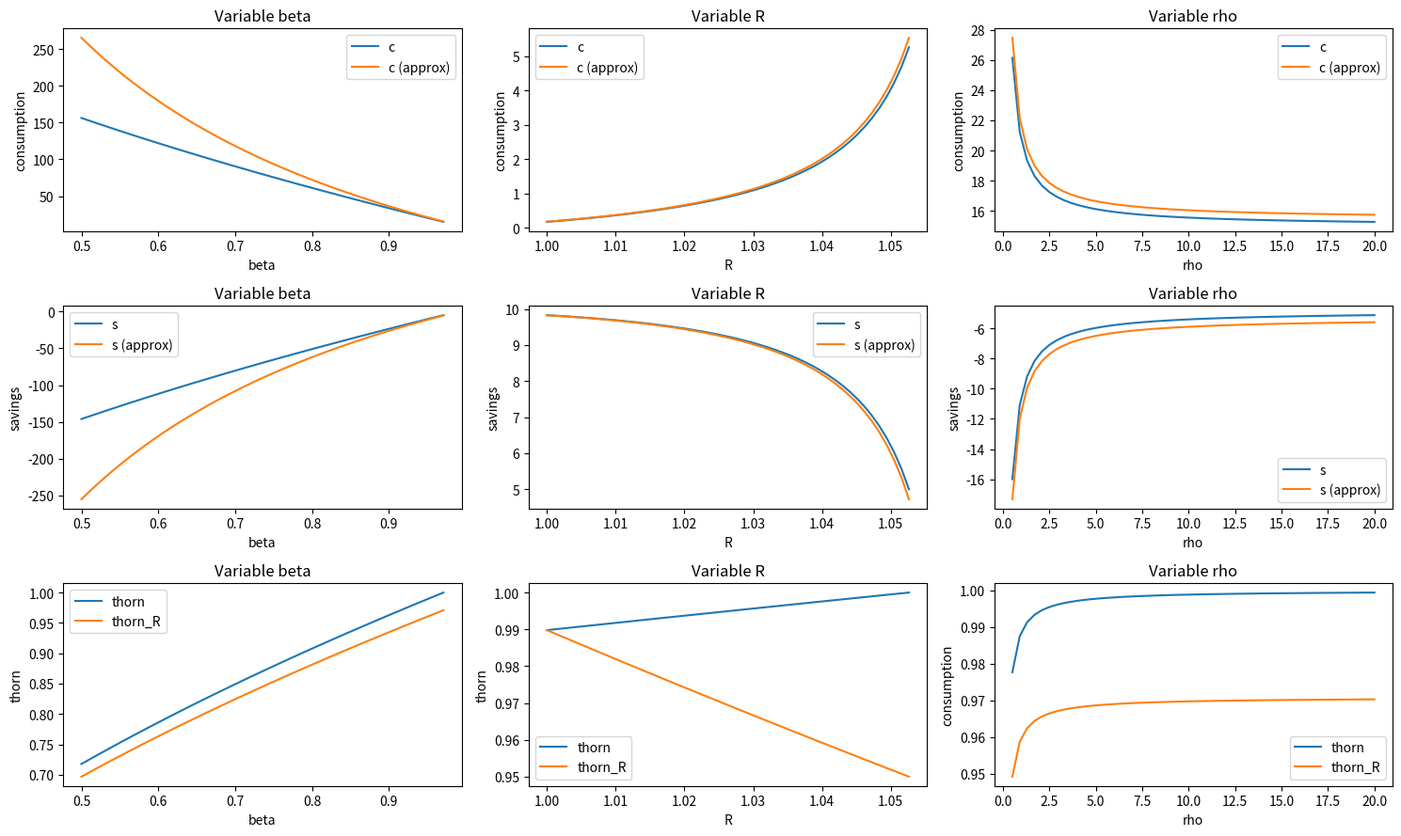
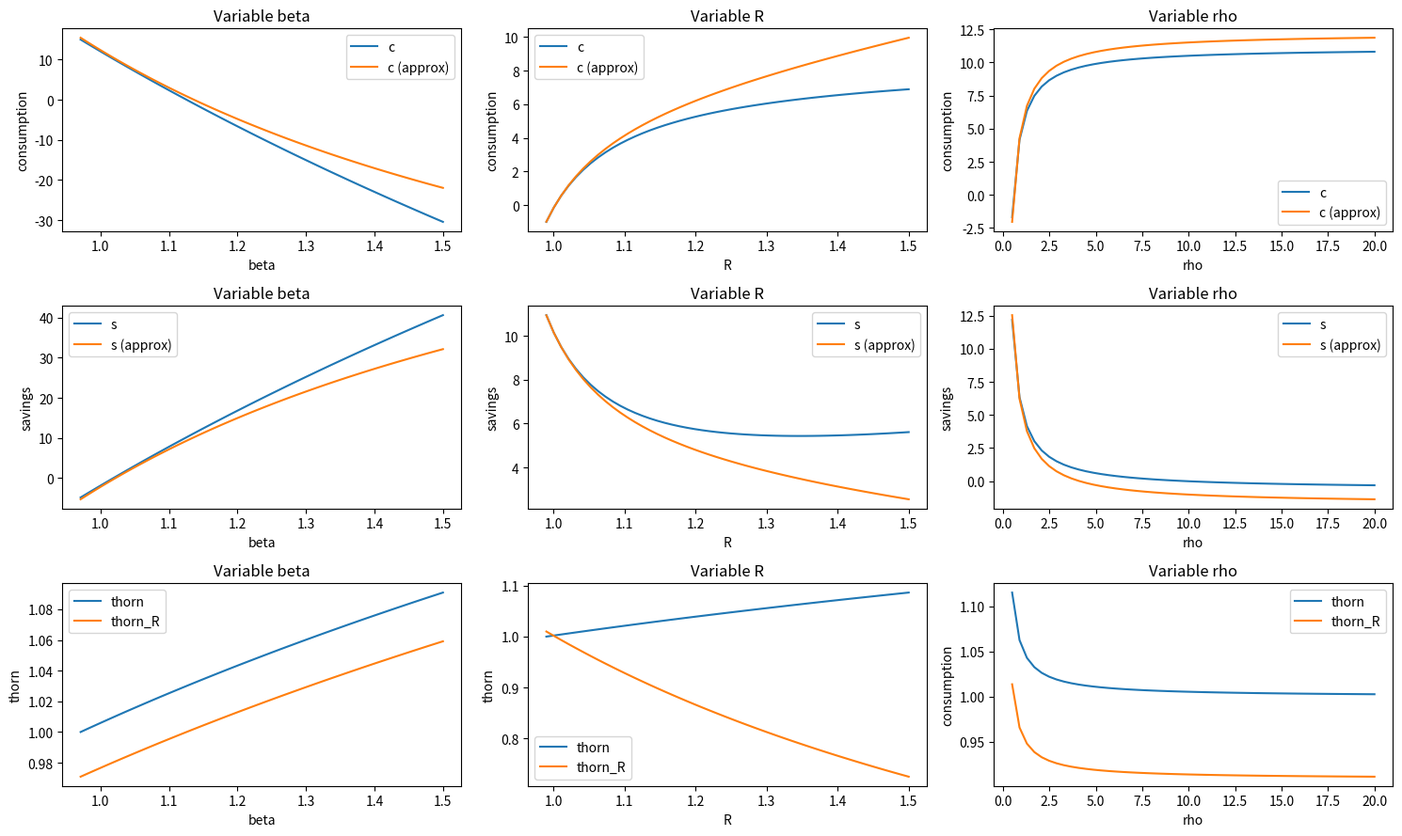
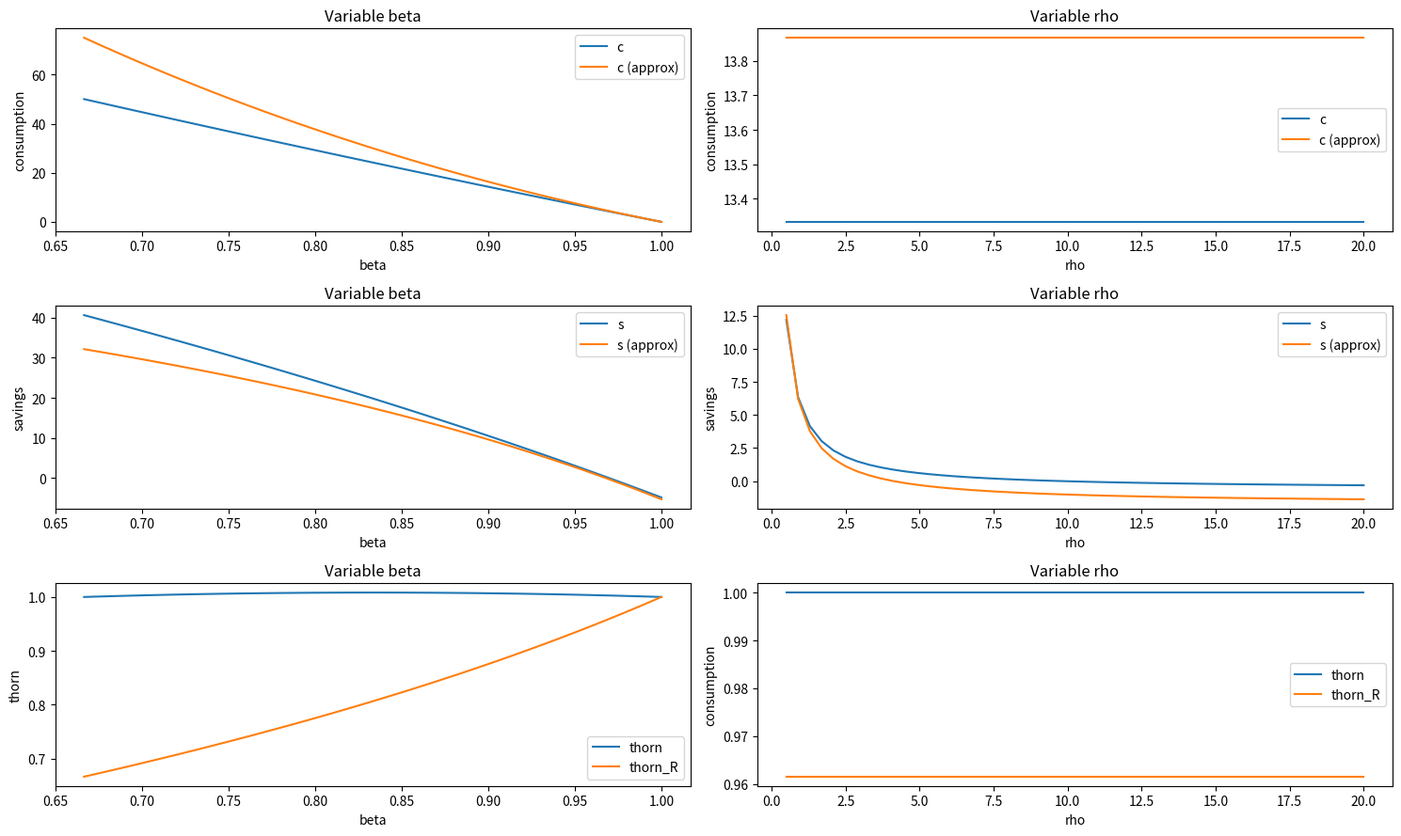
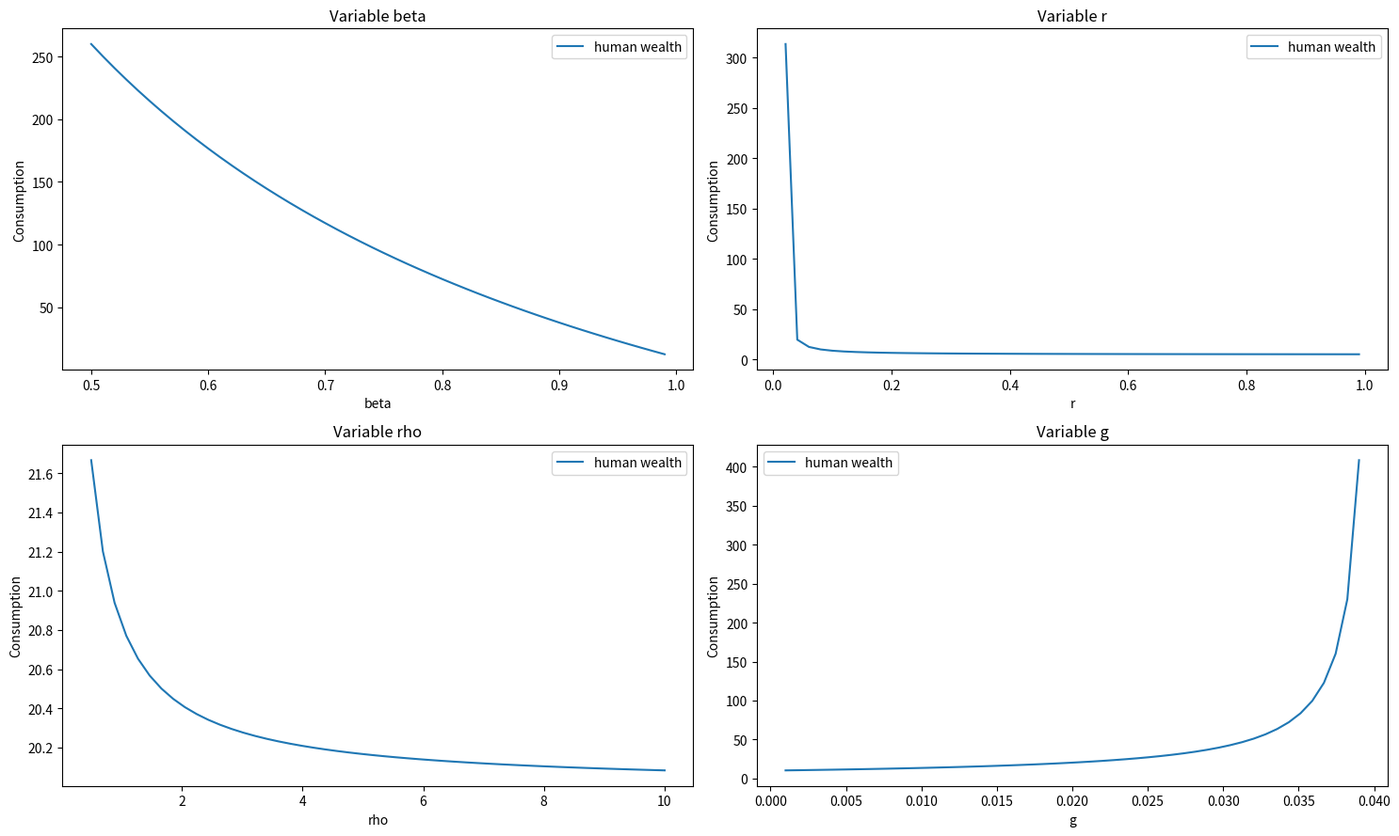
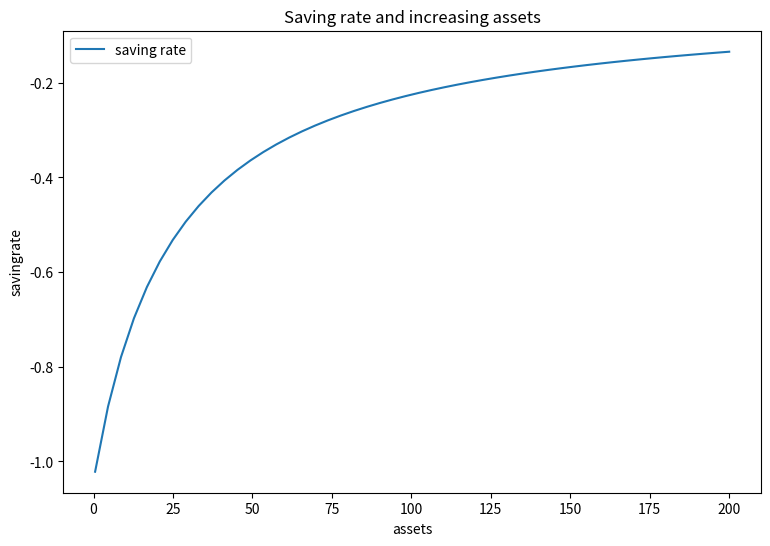
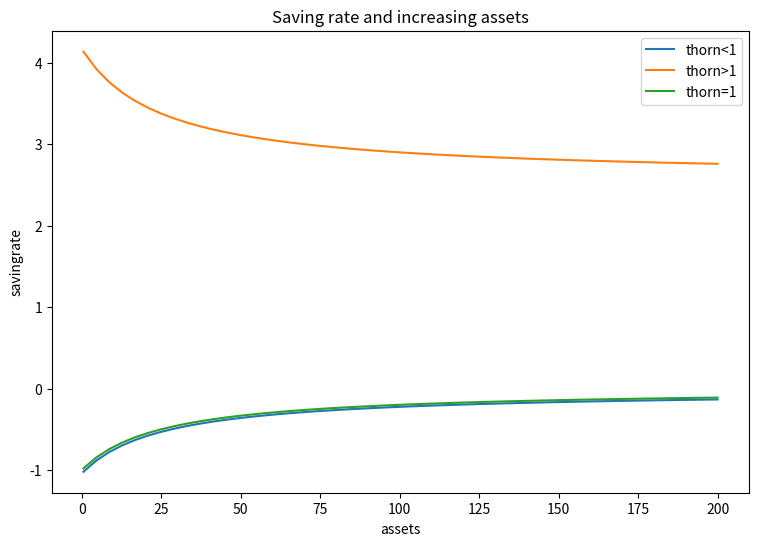
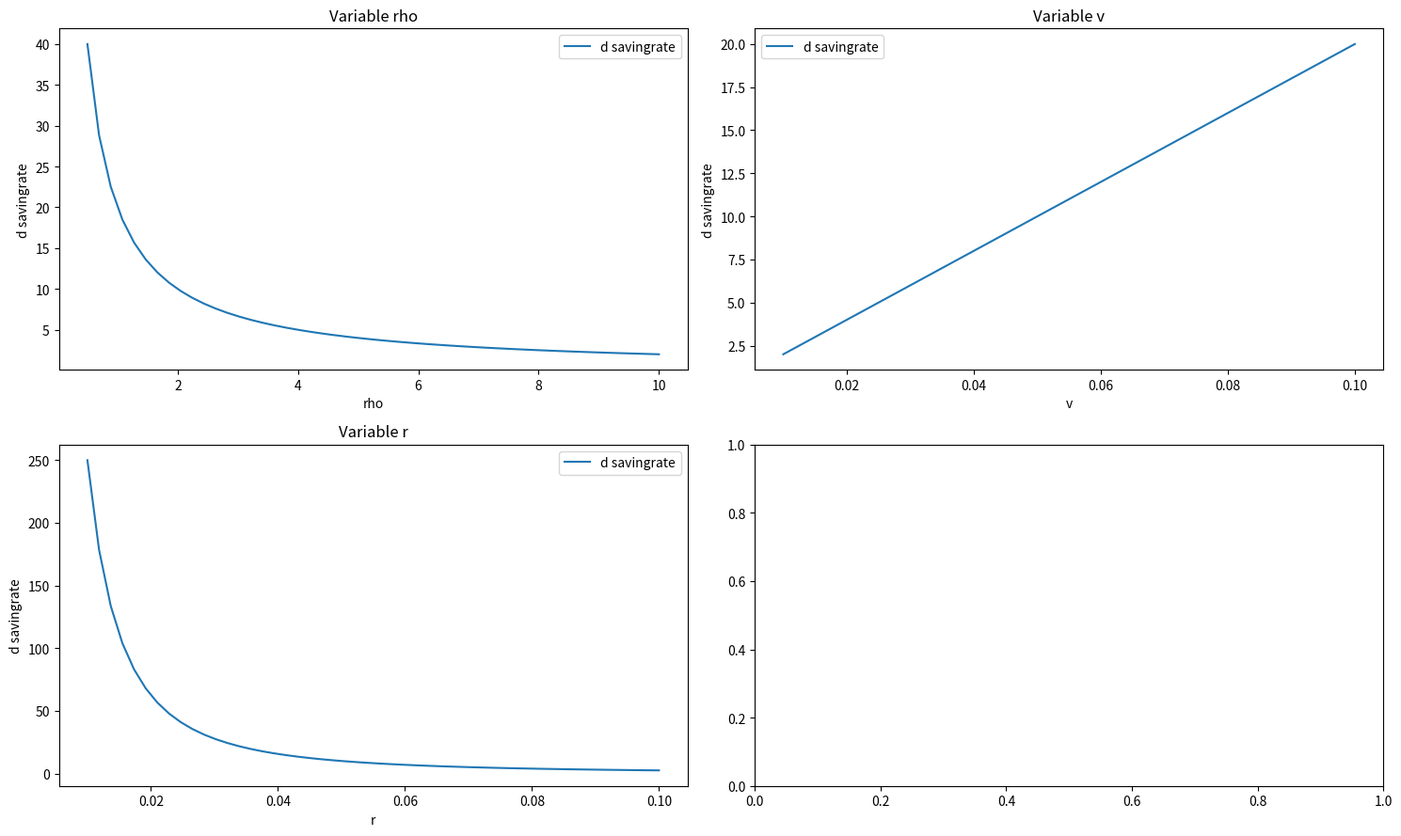

Recreate these plots in Python, in order.
# -*- coding: utf-8 -*-
# ---
# jupyter:
#   jupytext:
#     formats: ipynb,py:percent
#     text_representation:
#       extension: .py
#       format_name: percent
#       format_version: '1.2'
#       jupytext_version: 1.2.4
#   kernelspec:
#     display_name: Python 3
#     language: python
#     name: python3
# ---

# %% [markdown]
# # Source:
#
# These solutions are based on the answers provided by Adrian Monninger, with very slight modifications.

# %% [markdown]
# # Problem Set 2-3: Plots to Explore the Perfect Foresight Model
#
# ## Exercise 1: 
# PerfForesightCRRA derives a number of results as approximations; for instance, the exact formula for the consumption function is derived as
# \begin{align}
#     c_t = \Big(\frac{R-(R\beta)^{1/\rho}}{R}\Big)o_t
# \end{align}
# and approximated by
# \begin{align}
#     c_t \approx (r - \rho^{-1}(r - \mathscr{v}))o_t
# \end{align}
# and the saving rate is approximated in the last section.
#
# For plausible values of the model parameters that satisfy the relevant impatience and human wealth conditions, make some plots examining the quality of those approximations. In particular, explore the relationship between the impatience conditions and the accuracy of the approximations.

# %% [markdown]
# ### Answer:
# The MPC ($\kappa$) depends on R, beta and rho. These parameters make a difference between true and approximated consumption. We observe different values for each parameter and assess the differences between the actual calculation of consumption and the approximated one.
#
# In doing so, we observe three different cases for thorn:
# 1. thorn<1: "absolute impatience": consumer deliberately spends so much today that she will have to cut future spendings.
# 1. thorn>1: "absolute patience": the consumer wants to defer resources into the future in order to achieve consumption growth.
# 1. thorn=1: "absolutely poised"
#
# Therefore, we have to make sure that Finite Human Wealth Condition (FHWC): $G<R$ and Relevant Impatience Condition (RIC): $thorn <R$ hold. While the first one is easy to check, as we only look at one period with a fixed human wealth coefficient. The second condition is important for the range of the parameters we choose.
#
# Savings are defined as 
# \begin{align}
#     s_t = ra_{t-1} + p_t - c_t
# \end{align}
#
# Hence, approximation errors in consumption translate into errors in savings

# %%
import numpy as np
import math
import matplotlib.pyplot as plt
# case 1: thorn <1: "absolute impatience": consumer deliberately spends so much today that she will have to cut future spendings.

# previous savings, income, and Growth rate are fixed:
G = 1.01 # Due to FHWC
a = 5
p = 10

# a) variable beta
R = 1.03 # due to RIC: thorn should be smaller than R
r = R-1
beta_1 = np.linspace(0.5, 1/R, 50) # reasonable values: beta min=0.5
rho = 2

# define variables
v_1 = (1 - beta_1)/beta_1
thorn_1 = (𝚁*beta_1)**(1/rho)
thorn_R_1 = thorn_1/R

# Assume agent starts with no bank balances: overall wealth is just human wealth.

o = (p/(1-(G/R)))
# calculate c for different values of DiscFac
c_1 = o*(R-thorn_1)/R
# approximate c
c_app_1 = (r - (1/rho)*(r - v_1))*o

# savings
s_1 = r*a + p - c_1
s_app_1 = r*a + p - c_app_1

# b) variable R
beta = 0.95
rho = 5
R_2 = np.linspace(1, 1/beta, 50) # Due to RIC
r_2 = R_2-1
G_2 = np.linspace(0.4, (1/beta)-0.1, 50) # due to reasonable FHWC
# define variables
v_2 = (1 - beta)/beta
thorn_2 = (𝚁_2*beta)**(1/rho)
thorn_R_2 = thorn_2/R_2
o = (p/(1-(G_2/R_2)))

c_2 = o*(R_2-thorn_2)/R_2
# approximate c
c_app_2 = (r_2 - (1/rho)*(r_2 - v_2))*o

# savings
s_2 = r_2*a + p - c_2
s_app_2 = r_2*a + p - c_app_2

# c) variable rho
beta = 0.96
R = 1.03
r = R-1
rho_3 = np.linspace(.5, 20, 50) 

# define variables
v_3 = (1 - beta)/beta
thorn_3 = (𝚁*beta)**(1/rho_3)
thorn_R_3 = thorn_3/R
o = (p/(1-(G/R)))

c_3 = o*(R-thorn_3)/R
# approximate c
c_app_3 = (r - (1/rho_3)*(r - v_3))*o

# savings
s_3 = r*a + p - c_3
s_app_3 = r*a + p - c_app_3

print('case 1: thorn <1: "absolute impatience"')

# plot 
fig, ax = plt.subplots(3,3,figsize=[15,9])

# beta
#consumption
ax[0,0].plot(beta_1, c_1, label='c')
ax[0,0].plot(beta_1, c_app_1, label='c (approx)')
ax[0,0].set_xlabel('beta')
ax[0,0].set_ylabel('consumption')
ax[0,0].title.set_text('Variable beta')
ax[0,0].legend()

# saving
ax[1,0].plot(beta_1,s_1, label='s')
ax[1,0].plot(beta_1,s_app_1, label='s (approx)')
ax[1,0].set_xlabel('beta')
ax[1,0].set_ylabel('savings')
ax[1,0].title.set_text('Variable beta')
ax[1,0].legend()

# thorn
ax[2,0].plot(beta_1,thorn_1, label='thorn')
ax[2,0].plot(beta_1,thorn_R_1, label='thorn_R')
ax[2,0].set_xlabel('beta')
ax[2,0].set_ylabel('thorn')
ax[2,0].title.set_text('Variable beta')
ax[2,0].legend()

# R
#consumption
ax[0,1].plot(R_2,c_2, label='c')
ax[0,1].plot(R_2,c_app_2, label='c (approx)')
ax[0,1].set_xlabel('R')
ax[0,1].set_ylabel('consumption')
ax[0,1].title.set_text('Variable R')
ax[0,1].legend()

# saving
ax[1,1].plot(R_2,s_2, label='s')
ax[1,1].plot(R_2,s_app_2, label='s (approx)')
ax[1,1].set_xlabel('R')
ax[1,1].set_ylabel('savings')
ax[1,1].title.set_text('Variable R')
ax[1,1].legend()

# thorn
ax[2,1].plot(R_2,thorn_2, label='thorn')
ax[2,1].plot(R_2, thorn_R_2, label='thorn_R')
ax[2,1].set_xlabel('R')
ax[2,1].set_ylabel('thorn')
ax[2,1].title.set_text('Variable R')
ax[2,1].legend()

# rho
#consumption
ax[0,2].plot(rho_3,c_3, label='c')
ax[0,2].plot(rho_3,c_app_3, label='c (approx)')
ax[0,2].set_xlabel('rho')
ax[0,2].set_ylabel('consumption')
ax[0,2].title.set_text('Variable rho')
ax[0,2].legend()

# saving
ax[1,2].plot(rho_3,s_3, label='s')
ax[1,2].plot(rho_3,s_app_3, label='s (approx)')
ax[1,2].set_xlabel('rho')
ax[1,2].set_ylabel('savings')
ax[1,2].title.set_text('Variable rho')
ax[1,2].legend()

ax[2,2].plot(rho_3,thorn_3, label='thorn')
ax[2,2].plot(rho_3,thorn_R_3, label='thorn_R')
ax[2,2].set_xlabel('rho')
ax[2,2].set_ylabel('consumption')
ax[2,2].title.set_text('Variable rho')
ax[2,2].legend()

fig.tight_layout()

# %%
# case 2: thorn >1: "absolute patience": the consumer wants to defer resources into the future in order to achieve consumption growth.
# previous savings, income, and Growth rate are fixed:
G = 1.01
a = 5
p = 10

# a) variable beta
R = 1.03
r = R-1
beta_1 = np.linspace(1/R, 1.5, 50) # reasonable values: beta max=1.5
rho = 5

# define variables
v_1 = (1 - beta_1)/beta_1
thorn_1 = (𝚁*beta_1)**(1/rho)
thorn_R_1 = thorn_1/R
o = (p/(1-(G/R)))

# calculate c for different values of DiscFac
c_1 = o*(R-thorn_1)/R
# approximate c
c_app_1 = (r - (1/rho)*(r - v_1))*o

# savings
s_1 = r*a + p - c_1
s_app_1 = r*a + p - c_app_1

# b) variable R
beta = 1.01
rho = 5
R_2 = np.linspace(1/beta, 1.5, 50) #max 1 due to RIC
G_2 = np.linspace((1/beta)-0.1, 1-0.1, 50) # due to reasonable FHWC
r_2 = R_2-1

# define variables
v_2 = (1 - beta)/beta
thorn_2 = (𝚁_2*beta)**(1/rho)
thorn_R_2 = thorn_2/R_2
o = (p/(1-(G_2/R_2)))

# calculate c for different values R
c_2 = o*(R_2-thorn_2)/R_2
# approximate c
c_app_2 = (r_2 - (1/rho)*(r_2 - v_2))*o

# savings
s_2 = r_2*a + p - c_2
s_app_2 = r_2*a + p - c_app_2

# c) variable rho
beta = 0.96
R = 1.1
r = R-1
rho_3 = np.linspace(0.5, 20, 50) 

# define variables
v_3 = (1 - beta)/beta
thorn_3 = (𝚁*beta)**(1/rho_3)
thorn_R_3 = thorn_3/R
o = (p/(1-(G/R)))

# calculate c for different values of R
c_3 = o*(R-thorn_3)/R
# approximate c
c_app_3 = (r - (1/rho_3)*(r - v_3))*o

# savings
s_3 = r*a + p - c_3
s_app_3 = r*a + p - c_app_3

print('case 2: thorn >1: "absolute patience"')

# plot 
fig, ax = plt.subplots(3,3,figsize=[15,9])

# beta
#consumption
ax[0,0].plot(beta_1, c_1, label='c')
ax[0,0].plot(beta_1, c_app_1, label='c (approx)')
ax[0,0].set_xlabel('beta')
ax[0,0].set_ylabel('consumption')
ax[0,0].title.set_text('Variable beta')
ax[0,0].legend()

# saving
ax[1,0].plot(beta_1,s_1, label='s')
ax[1,0].plot(beta_1,s_app_1, label='s (approx)')
ax[1,0].set_xlabel('beta')
ax[1,0].set_ylabel('savings')
ax[1,0].title.set_text('Variable beta')
ax[1,0].legend()

# thorn
ax[2,0].plot(beta_1,thorn_1, label='thorn')
ax[2,0].plot(beta_1,thorn_R_1, label='thorn_R')
ax[2,0].set_xlabel('beta')
ax[2,0].set_ylabel('thorn')
ax[2,0].title.set_text('Variable beta')
ax[2,0].legend()

# R
#consumption
ax[0,1].plot(R_2,c_2, label='c')
ax[0,1].plot(R_2,c_app_2, label='c (approx)')
ax[0,1].set_xlabel('R')
ax[0,1].set_ylabel('consumption')
ax[0,1].title.set_text('Variable R')
ax[0,1].legend()

# saving
ax[1,1].plot(R_2,s_2, label='s')
ax[1,1].plot(R_2,s_app_2, label='s (approx)')
ax[1,1].set_xlabel('R')
ax[1,1].set_ylabel('savings')
ax[1,1].title.set_text('Variable R')
ax[1,1].legend()

# thorn
ax[2,1].plot(R_2,thorn_2, label='thorn')
ax[2,1].plot(R_2, thorn_R_2, label='thorn_R')
ax[2,1].set_xlabel('R')
ax[2,1].set_ylabel('thorn')
ax[2,1].title.set_text('Variable R')
ax[2,1].legend()

# rho
#consumption
ax[0,2].plot(rho_3,c_3, label='c')
ax[0,2].plot(rho_3,c_app_3, label='c (approx)')
ax[0,2].set_xlabel('rho')
ax[0,2].set_ylabel('consumption')
ax[0,2].title.set_text('Variable rho')
ax[0,2].legend()

# saving
ax[1,2].plot(rho_3,s_3, label='s')
ax[1,2].plot(rho_3,s_app_3, label='s (approx)')
ax[1,2].set_xlabel('rho')
ax[1,2].set_ylabel('savings')
ax[1,2].title.set_text('Variable rho')
ax[1,2].legend()

ax[2,2].plot(rho_3,thorn_3, label='thorn')
ax[2,2].plot(rho_3,thorn_R_3, label='thorn_R')
ax[2,2].set_xlabel('rho')
ax[2,2].set_ylabel('consumption')
ax[2,2].title.set_text('Variable rho')
ax[2,2].legend()

fig.tight_layout()

# %%
# case 3: thorn = 1: absolutely poised
# previous savings, income are fixed:
a = 5
p = 10

# a) variable beta and R
R_1 = np.linspace(1, 1.5, 50) # R > thorn = 1 (RIC)
r_1 = R_1-1
beta_1 = np.linspace(1, 1/1.5, 50)
rho = 5
G_1 = np.linspace(0.9, 1.4, 50) # due to reasonable FHWC
# define variables
v_1 = (1 - beta_1)/beta_1
thorn_1 = (𝚁_1*beta_1)**(1/rho)
thorn_R_1 = thorn_1/R_1
o = (p/(1-(G_1/R_1)))

# calculate c for different values of DiscFac
c_1 = o*(R_1-thorn_1)/R_1
# approximate c
c_app_1 = (r_1 - (1/rho)*(r_1 - v_1))*o

# b) variable rho
R = 1.04 # due to RIC
G = 1.01 # due to FHWC
beta = 1/R
r = R-1
rho_3 = np.linspace(0.5, 20, 50) 

# define variables
v_3 = (1 - beta)/beta
thorn_3 = (𝚁*beta)**(1/rho_3)
thorn_R_3 = thorn_3/R
o = (p/(1-(G/R)))

# calculate c for different values of DiscFac
c_3 = o*(R-thorn_3)/R
# approximate c
c_app_3 = (r - (1/rho_3)*(r - v_3))*o

print('case 3: thorn = 1: absolutely poised')
# plot 
fig, ax = plt.subplots(3,2,figsize=[15,9])

# beta
#consumption
ax[0,0].plot(beta_1, c_1, label='c')
ax[0,0].plot(beta_1, c_app_1, label='c (approx)')
ax[0,0].set_xlabel('beta')
ax[0,0].set_ylabel('consumption')
ax[0,0].title.set_text('Variable beta')
ax[0,0].legend()

# saving
ax[1,0].plot(beta_1,s_1, label='s')
ax[1,0].plot(beta_1,s_app_1, label='s (approx)')
ax[1,0].set_xlabel('beta')
ax[1,0].set_ylabel('savings')
ax[1,0].title.set_text('Variable beta')
ax[1,0].legend()

# thorn
ax[2,0].plot(beta_1,thorn_1, label='thorn')
ax[2,0].plot(beta_1,thorn_R_1, label='thorn_R')
ax[2,0].set_xlabel('beta')
ax[2,0].set_ylabel('thorn')
ax[2,0].title.set_text('Variable beta')
ax[2,0].legend()

# rho
#consumption
ax[0,1].plot(rho_3,c_3, label='c')
ax[0,1].plot(rho_3,c_app_3, label='c (approx)')
ax[0,1].set_xlabel('rho')
ax[0,1].set_ylabel('consumption')
ax[0,1].title.set_text('Variable rho')
ax[0,1].legend()

# saving
ax[1,1].plot(rho_3,s_3, label='s')
ax[1,1].plot(rho_3,s_app_3, label='s (approx)')
ax[1,1].set_xlabel('rho')
ax[1,1].set_ylabel('savings')
ax[1,1].title.set_text('Variable rho')
ax[1,1].legend()

ax[2,1].plot(rho_3,thorn_3, label='thorn')
ax[2,1].plot(rho_3,thorn_R_3, label='thorn_R')
ax[2,1].set_xlabel('rho')
ax[2,1].set_ylabel('consumption')
ax[2,1].title.set_text('Variable rho')
ax[2,1].legend()

fig.tight_layout()

# %% [markdown]
# ### Conclusion
# This exercise shows that the approximation is very close to the true consumption if beta and R are close to 1 (which makes sense, based on the way the approximation is done). In specific, values for R and beta which are more than 30% off are critical.
#
# Interestingly, rho does not play such a large role. While for large $\rho$’s the difference between the consumption series is visible, it does not increase at a certain level.
#
# For savings, this problem holds as well, based on the fact, that savings is the difference between income and consumption.
#
# To sum up, the consumption approximation works for most reasonable cases. Reasonable means that interest rates are usually less than 10% and impatience between periods is not very large.

# %% [markdown]
# ## Exercise 2:
# Make some plots that illustrate the points made in sections 4.1 and 4.2 of PerfForesightCRRA about the size of the human wealth effect and the relationship between interest rates and the saving rate.

# %% [markdown]
# ### a) Size of human wealth effect
# We take equation (35) and choose different values for $\beta$($v$), $r$, $\rho$, $g$. This shows how the size of the human wealth effect depends on each parameter. Additionally it shows that the human wealth effect is large.
# To not run into trouble, we make sure that the RIC (thorn_g <0) and FHIWC (r>g) holds

# %%
# variable beta
p = 10
r = 0.04
beta_1 = np.linspace(0.5, 0.99, 50)
v_1 = (1 - beta_1)/beta_1
g = 0.02
rho = 2

thorn_g = rho**(-1) * (r - v_1) - g
c_1 = p*(1 - thorn_g/(r - g))

# variable R
p = 10
r_2 = np.linspace(0.021, 0.99, 50)
beta = 0.96
v = (1 - beta)/beta
g = 0.02
rho = 2

thorn_g = rho**(-1) * (r_2 - v) - g
c_2 = p*(1 - thorn_g/(r_2 - g))

# variable rho
p = 10
r = 0.04
beta = 0.96
v = (1 - beta)/beta
g = 0.02
rho_3 = np.linspace(0.5, 10, 50)

thorn_g = rho_3**(-1) * (r - v) - g
c_3 = p*(1 - thorn_g/(r - g))

# variable g
p = 10
r = 0.04
beta = 0.96
v = (1 - beta)/beta
g_4 = np.linspace(0.001, 0.039, 50)
rho = 2

thorn_g = rho**(-1) * (r - v) - g_4
c_4 = p*(1 - thorn_g/(r - g_4))

# plot 
fig, bx = plt.subplots(2,2,figsize=[15,9])

# beta
bx[0,0].plot(beta_1, c_1, label='human wealth')
bx[0,0].set_xlabel('beta')
bx[0,0].set_ylabel('Consumption')
bx[0,0].title.set_text('Variable beta')
bx[0,0].legend()

#R
bx[0,1].plot(r_2,c_2, label='human wealth')
bx[0,1].set_xlabel('r')
bx[0,1].set_ylabel('Consumption')
bx[0,1].title.set_text('Variable r')
bx[0,1].legend()

# rho
bx[1,0].plot(rho_3,c_3, label='human wealth')
bx[1,0].set_xlabel('rho')
bx[1,0].set_ylabel('Consumption')
bx[1,0].title.set_text('Variable rho')
bx[1,0].legend()

# g
bx[1,1].plot(g_4,c_4, label='human wealth')
bx[1,1].set_xlabel('g')
bx[1,1].set_ylabel('Consumption')
bx[1,1].title.set_text('Variable g')
bx[1,1].legend()


fig.tight_layout()

# %% [markdown]
# ### Conclusion:
# We can see that the human wealth effect is indeed sizable!
#
# However, each parameter has a different influence on it. While this is already visible from the formula, the pictures illustrate the relationship very nicely.
#
# 1. A smaller beta increases the human wealth effect.
# Beta is the patience factor. If you are less patient (smaller beta), the agent will consume more today. This increases the effect.
# 1. rho increases the human wealth effect if little
# A rho close to 0 means that the agent does not care in which period consumption should take place. Hence, the human wealth effect gets larger, as less income needs to be saved.
# 1. r is only important if it gets close to g
# 1. g increases the effect if it gets closer to r
# When r = g, interest rates and income growth have the same size. Therefore, the agent converges to the finite human wealth condition. If this is true, the present discount value of future income would be infinite.

# %% [markdown]
# ### Relationship between interest rates and saving rate
# \begin{align}
#     \zeta_t = \frac{thorn_g/(r - g) + \rho^{-1}(r - v)a_{t-1}}{1 + ra_{t-1}}
# \end{align}
#
# The points which are made are:
# 1. When $a_{t-1}$ approaches infinity, the saving rate converges to a constant
# 1. sign of the saving rate depends on thorn for a large enough $a_{t-1}$
# 1. The response of the saving rate to the interest rate depends on $\rho^{-1}vr^{-2}$

# %% [markdown]
# #### 1. When  $a_{t-1}$  approaches infinity, the saving rate converges to a constant

# %%
# inputs
p = 10
r = 0.04
beta = 0.96
v = (1 - beta)/beta
g = 0.02
rho = 2
a_1 = np.linspace(0.5, 200, 50)

thorn_g = rho**(-1)*(r - v) - g
zeta = (thorn_g/(r-g) + (rho**(-1))*(r-v)*a_1)/(1 + r*a_1)

# plot
plt.figure(figsize=(9,6))
plt.plot(a_1, zeta, label = 'saving rate')
plt.title('Saving rate and increasing assets')
plt.xlabel('assets')
plt.ylabel('savingrate')
plt.legend()
plt.show()

# %% [markdown]
# ## Conclusion
# As predicted, the saving rate converges to a constant with increasing assets.

# %% [markdown]
# #### 2. sign of the saving rate depends on thorn

# %%
#1. thorn<1
# inputs
p = 10
r = 0.04
R = 1+r
beta = 0.96
v = (1 - beta)/beta
g = 0.02
rho = 2
a_1 = np.linspace(0.5, 200, 50)

thorn_1 = (𝚁*beta)**(1/rho)
thorn_g = rho**(-1)*(r - v) - g
zeta_1 = (thorn_g/(r-g) + (rho**(-1))*(r-v)*a_1)/(1 + r*a_1)

#2. thorn>1
# inputs
p = 10
r = 0.04
R = 1+r
beta = 1.2
v = (1 - beta)/beta
g = 0.02
rho = 2
a_1 = np.linspace(0.5, 200, 50)

thorn_2 = (𝚁*beta)**(1/rho)
thorn_g = rho**(-1)*(r - v) - g
zeta_2 = (thorn_g/(r-g) + (rho**(-1))*(r-v)*a_1)/(1 + r*a_1)

#3. thorn=1
# inputs
p = 10
r = 0.04
R = 1+r
beta = 1/R
v = (1 - beta)/beta
g = 0.02
rho = 2
a_1 = np.linspace(0.5, 200, 50)

thorn_3 = (𝚁*beta)**(1/rho)
thorn_g = rho**(-1)*(r - v) - g
zeta_3 = (thorn_g/(r-g) + (rho**(-1))*(r-v)*a_1)/(1 + r*a_1)

# plot
plt.figure(figsize=(9,6))
plt.plot(a_1, zeta_1, label = 'thorn<1')
plt.plot(a_1, zeta_2, label = 'thorn>1')
plt.plot(a_1, zeta_3, label = 'thorn=1')
plt.title('Saving rate and increasing assets')
plt.xlabel('assets')
plt.ylabel('savingrate')
plt.legend()
plt.show()

# %% [markdown]
# ### Conclusion:
# Indeed, the sign of the savingrate depends on thorn.
# 1. A thorn<1 means that the agent is absolute impatient. Therefore, consumption should take place rather sooner than later. Hence, the household dissaves if possible.
# 2. Thorn >1 means that the agent is absolute patient. Hence, savings increase the utility, as returns can be consumed later in life.

# %% [markdown]
# #### 3. The response depends on $\rho^{-1}vr^{-2}$

# %%
# variable rho
rho_1 = np.linspace(0.5, 10, 50)
v = 0.05
r = 0.05

d_zeta_1 = rho_1**(-1)*v*r**(-2)
# variable v
rho = 2
v_2 = np.linspace(0.01, 0.1, 50)
r = 0.05

d_zeta_2 = rho**(-1)*v_2*r**(-2)
# variable r
rho = 2
v = 0.05
r_3 = np.linspace(0.01, 0.1, 50)

d_zeta_3 = rho**(-1)*v*r_3**(-2)

# plot 
fig, bx = plt.subplots(2,2,figsize=[15,9])

# rho
bx[0,0].plot(rho_1, d_zeta_1, label='d savingrate')
bx[0,0].set_xlabel('rho')
bx[0,0].set_ylabel('d savingrate')
bx[0,0].title.set_text('Variable rho')
bx[0,0].legend()

#v
bx[0,1].plot(v_2,d_zeta_2, label='d savingrate')
bx[0,1].set_xlabel('v')
bx[0,1].set_ylabel('d savingrate')
bx[0,1].title.set_text('Variable v')
bx[0,1].legend()

# rho
bx[1,0].plot(r_3,d_zeta_3, label='d savingrate')
bx[1,0].set_xlabel('r')
bx[1,0].set_ylabel('d savingrate')
bx[1,0].title.set_text('Variable r')
bx[1,0].legend()


fig.tight_layout()

# %% [markdown]
# ### Conclusion:
# the response of the saving rate depends on v in a linear form. Additionally, the smaller rho and r, the larger the response.
# 1. The larger v, the smaller beta which is our patience factor. If the agent gets less patient, a change in r should increase savings larger.
# 1. the smaller rho, the larger the effect. Again, rho close to zero makes the houseold poised, with respect to when to consume. We now get the same results as for problem set 1.2, where we have seen that the effect depends on R*beta.
# 1. A interest rate close to zero amplifies the effect. As we have an infinite horizon model, a small increase from a small interest rate, can have large effects over many periods.

# %%
